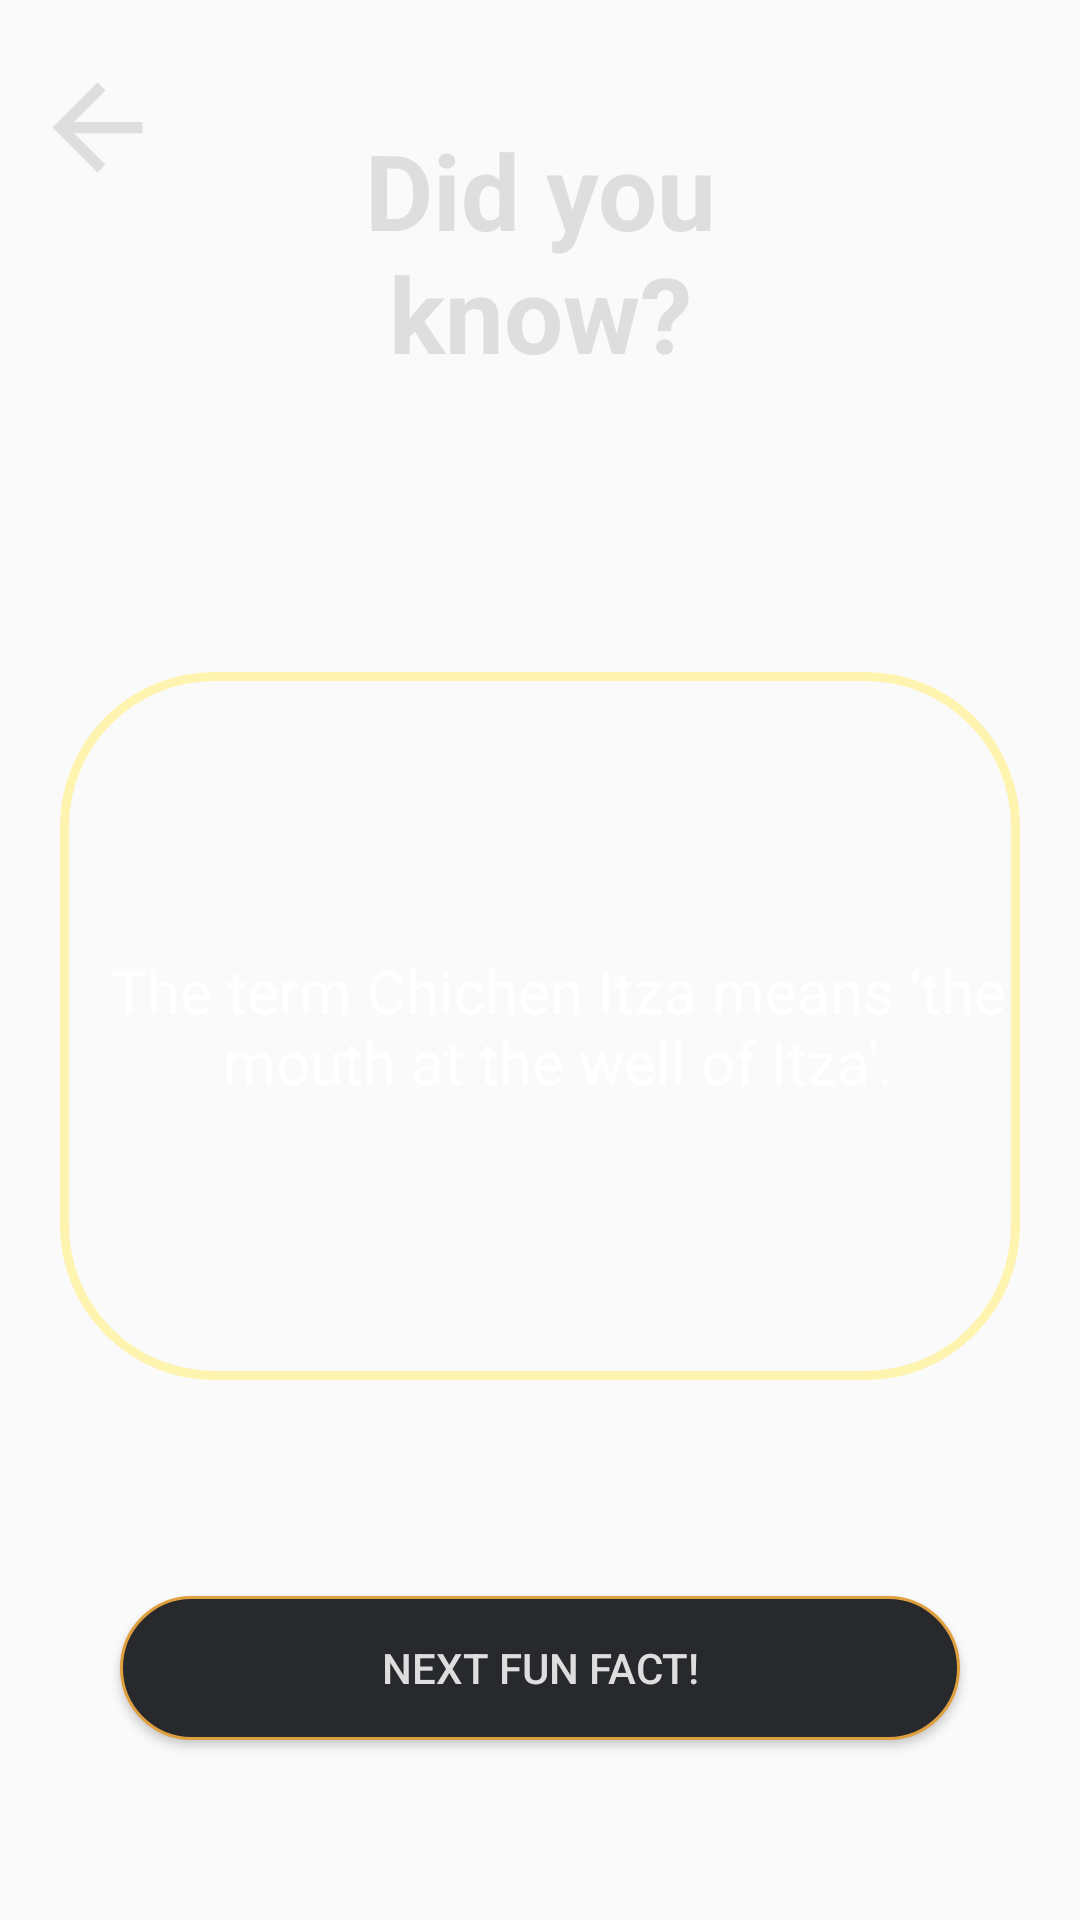

Write the Android layout XML for this screen, with the resource values it uses.
<!-- AndroidManifest.xml: application theme AppTheme -->
<!-- res/layout/activity_fun_facts.xml -->
<RelativeLayout xmlns:android="http://schemas.android.com/apk/res/android"
    xmlns:app="http://schemas.android.com/apk/res-auto"
    xmlns:tools="http://schemas.android.com/tools"
    android:id="@+id/relativeLayout1"
    android:layout_width="match_parent"
    android:layout_height="match_parent"
    android:background="@drawable/darkmap"
    tools:context=".Activities.FunFactsActivity">

    <ImageView
        android:id="@+id/backArrow"
        android:layout_marginTop="20dp"
        android:layout_marginLeft="10dp"
        android:layout_width="wrap_content"
        android:layout_height="wrap_content"
        android:src="@drawable/ic_arrow_back_black_24dp"/>

    <TextView
        android:layout_width="232dp"
        android:layout_height="wrap_content"
        android:layout_alignParentStart="true"
        android:layout_alignParentTop="true"
        android:layout_alignParentEnd="true"
        android:layout_marginStart="86dp"
        android:layout_marginTop="40dp"
        android:layout_marginEnd="86dp"
        android:text="@string/did_you_know"
        android:textAlignment="center"
        android:textColor="@color/lightGrey"
        android:textSize="35sp"
        android:textStyle="bold" />

    <LinearLayout
        android:id="@+id/linearLayout"
        android:layout_width="304dp"
        android:layout_height="440dp"
        android:layout_alignParentStart="true"
        android:layout_alignParentTop="true"
        android:layout_alignParentEnd="true"
        android:layout_alignParentBottom="true"
        android:layout_marginStart="20dp"
        android:layout_marginTop="224dp"
        android:layout_marginEnd="20dp"
        android:gravity="center"
        android:layout_marginBottom="180dp"
        android:background="@drawable/bg_outline_blond"

      >

        <TextView
            android:id="@+id/factTextView"
            android:layout_width="300dp"
            android:layout_height="wrap_content"
            android:layout_marginStart="12dp"
            android:gravity="center"
            android:text="The term Chichen Itza means ‘the mouth at the well of Itza'."
            android:textAlignment="center"
            android:textColor="@android:color/white"
            android:textSize="20sp"
            app:layout_constraintBottom_toBottomOf="parent"
            app:layout_constraintStart_toStartOf="parent"
            app:layout_constraintTop_toTopOf="parent" />
    </LinearLayout>

    <Button
        android:id="@+id/showFactButton"
        android:layout_width="249dp"
        android:layout_height="wrap_content"
        android:layout_alignParentStart="true"
        android:layout_alignParentEnd="true"
        android:layout_alignParentBottom="true"
        android:layout_marginStart="40dp"
        android:layout_marginEnd="40dp"
        android:layout_marginBottom="60dp"
        android:background="@drawable/bg_btn_warmoutline"
        android:text="@string/next_fun_fact"
        android:elevation="6dp"
        android:textColor="@color/lightGrey" />

</RelativeLayout>
<!-- resources referenced by this layout -->
<resources>
  <color name="lightGrey">#dedede</color>
  <!-- drawable bg_btn_warmoutline (drawable) -->
  <?xml version="1.0" encoding="utf-8"?>
  <shape xmlns:app="http://schemas.android.com/apk/res-auto"
      xmlns:android="http://schemas.android.com/apk/res/android">
  
      <solid android:color="#27292D"/>
      <corners android:radius="50dp" />
      <stroke android:width="1dip" android:color="@color/warm_yellow" />
  
  </shape>
  <!-- drawable bg_outline_blond (drawable) -->
  <?xml version="1.0" encoding="utf-8"?>
  <shape xmlns:android="http://schemas.android.com/apk/res/android"  >
      <solid android:color="@android:color/transparent" />
      <stroke android:width="3dip" android:color="@color/blond"/>
      <corners android:radius="50dp" />
  </shape>
  <!-- drawable ic_arrow_back_black_24dp (drawable) -->
  <vector android:height="45dp" android:tint="#DEDEDE"
      android:viewportHeight="24.0" android:viewportWidth="24.0"
      android:width="45dp" xmlns:android="http://schemas.android.com/apk/res/android">
      <path android:fillColor="#FF000000" android:pathData="M20,11H7.83l5.59,-5.59L12,4l-8,8 8,8 1.41,-1.41L7.83,13H20v-2z"/>
  </vector>
  <string name="did_you_know">Did you know?</string>
  <string name="next_fun_fact">Next Fun Fact!</string>
  <style name="AppTheme" parent="Theme.AppCompat.Light.NoActionBar">
          
          <item name="colorPrimary">@color/colorPrimary</item>
          <item name="colorPrimaryDark">@color/colorPrimaryDark</item>
          <item name="colorAccent">@color/colorAccent</item>
          <item name="android:textColorHint">#dedede</item>
          <item name="colorControlNormal">#dedede</item>
  
      </style>
  <color name="warm_yellow">#E09F3E</color>
  <color name="blond">#fff3b0</color>
  <color name="colorPrimary">#6200EE</color>
  <color name="colorPrimaryDark">#2c2e33</color>
  <color name="colorAccent">#FFF3B0</color>
</resources>
